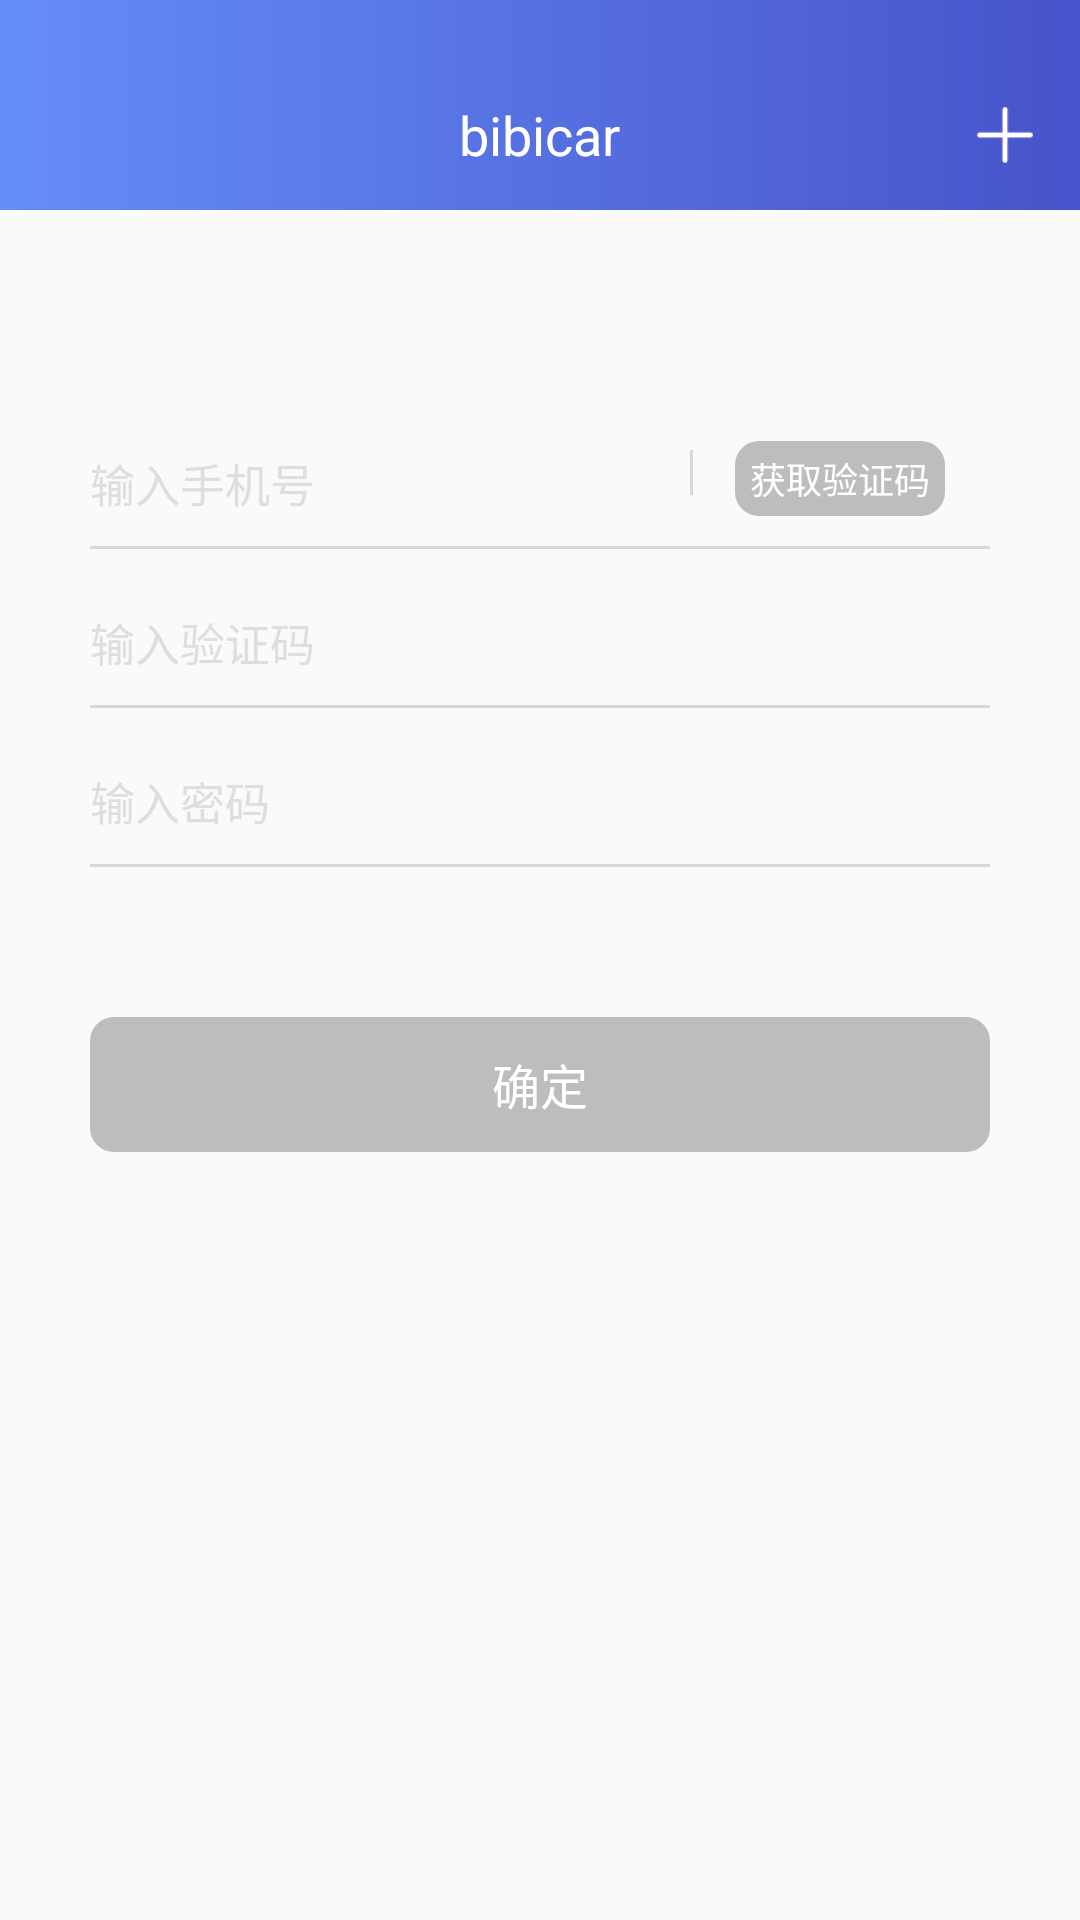

The Android layout XML behind this screen, and the referenced resources:
<!-- AndroidManifest.xml: application theme AppTheme -->
<!-- res/layout/fragment_forget_password.xml -->
<?xml version="1.0" encoding="utf-8"?>
<LinearLayout xmlns:android="http://schemas.android.com/apk/res/android"
              android:layout_width="match_parent"
              android:layout_height="match_parent"
              android:orientation="vertical">

    <include layout="@layout/title_bar"/>

    <RelativeLayout
        android:layout_width="300dp"
        android:layout_height="wrap_content"
        android:layout_gravity="center_horizontal"
        android:layout_marginTop="60dp">

        <EditText
            android:id="@+id/et_input_phone"
            android:layout_width="200dp"
            android:layout_height="wrap_content"
            android:layout_gravity="center_horizontal"
            android:layout_marginTop="20dp"
            android:background="@null"
            android:hint="输入手机号"
            android:inputType="phone"
            android:maxLength="11"
            android:textColorHint="#dedede"
            android:textCursorDrawable="@drawable/color_cursor"
            android:textSize="15sp"/>

        <View
            android:layout_width="1dp"
            android:layout_height="15dp"
            android:layout_alignTop="@id/et_input_phone"
            android:layout_toRightOf="@id/et_input_phone"
            android:background="#d8d8d8"/>

        <Button
            android:id="@+id/btn_get_verification_code"
            android:layout_width="70dp"
            android:layout_height="25dp"
            android:layout_alignBottom="@id/et_input_phone"
            android:layout_alignParentRight="true"
            android:layout_centerVertical="true"
            android:layout_marginRight="15dp"
            android:background="@drawable/background_login_register"
            android:enabled="false"
            android:gravity="center"
            android:text="获取验证码"
            android:textColor="@drawable/text_color_change"
            android:textSize="12sp"/>

    </RelativeLayout>

    <View
        android:layout_width="300dp"
        android:layout_height="1dp"
        android:layout_gravity="center_horizontal"
        android:layout_marginTop="10dp"
        android:background="#d8d8d8"/>

    <EditText
        android:id="@+id/et_input_verification_code"
        android:layout_width="300dp"
        android:layout_height="wrap_content"
        android:layout_gravity="center_horizontal"
        android:layout_marginTop="20dp"
        android:background="@null"
        android:hint="输入验证码"
        android:inputType="number"
        android:maxLength="4"
        android:textColorHint="#dedede"
        android:textCursorDrawable="@drawable/color_cursor"
        android:textSize="15sp"/>

    <View
        android:layout_width="300dp"
        android:layout_height="1dp"
        android:layout_gravity="center_horizontal"
        android:layout_marginTop="10dp"
        android:background="#d8d8d8"/>

    <EditText
        android:id="@+id/et_input_password"
        android:layout_width="300dp"
        android:layout_height="wrap_content"
        android:layout_gravity="center_horizontal"
        android:layout_marginTop="20dp"
        android:background="@null"
        android:hint="输入密码"
        android:inputType="textPassword"
        android:textColorHint="#dedede"
        android:textCursorDrawable="@drawable/color_cursor"
        android:textSize="15sp"/>

    <View
        android:layout_width="300dp"
        android:layout_height="1dp"
        android:layout_gravity="center_horizontal"
        android:layout_marginTop="10dp"
        android:background="#d8d8d8"/>

    <Button
        android:id="@+id/btn_make_sure"
        android:layout_width="300dp"
        android:layout_height="45dp"
        android:layout_gravity="center_horizontal"
        android:layout_marginTop="50dp"
        android:background="@drawable/background_login_register"
        android:enabled="false"
        android:gravity="center"
        android:text="确定"
        android:textColor="@drawable/text_color_change"
        android:textSize="16sp"/>

</LinearLayout>
<!-- res/layout/title_bar.xml (included above) -->
<?xml version="1.0" encoding="utf-8"?>
<LinearLayout xmlns:android="http://schemas.android.com/apk/res/android"
              android:layout_width="match_parent"
              android:layout_height="wrap_content"
              android:orientation="vertical">

    <View
        android:layout_width="match_parent"
        android:layout_height="20dp"
        android:background="@drawable/background_title_bar"/>

    <RelativeLayout
        android:layout_width="match_parent"
        android:layout_height="50dp"
        android:background="@drawable/background_title_bar">

        <ImageView
            android:id="@+id/iv_back"
            android:layout_width="20dp"
            android:layout_height="15dp"
            android:layout_centerVertical="true"
            android:layout_marginLeft="15dp"
            android:background="@drawable/iv_background_change"/>

        <com.bibicar.view.CircleImageView
            android:id="@+id/iv_user"
            android:layout_width="30dp"
            android:layout_height="30dp"
            android:layout_centerVertical="true"
            android:layout_marginLeft="15dp"
            android:clickable="true"
            android:src="@drawable/user_photo"
            android:visibility="gone"/>

        <TextView
            android:id="@+id/tv_title"
            android:layout_width="wrap_content"
            android:layout_height="wrap_content"
            android:layout_centerInParent="true"
            android:text="bibicar"
            android:textColor="#ffffff"
            android:textSize="18sp"/>

        <ImageView
            android:id="@+id/iv_add"
            android:layout_width="20dp"
            android:layout_height="20dp"
            android:layout_alignParentRight="true"
            android:layout_centerVertical="true"
            android:layout_marginRight="15dp"
            android:clickable="true"
            android:src="@drawable/title_bar_add"/>

        <ImageView
            android:id="@+id/iv_message"
            android:layout_width="20dp"
            android:layout_height="20dp"
            android:layout_alignParentRight="true"
            android:layout_centerVertical="true"
            android:layout_marginRight="15dp"
            android:clickable="true"
            android:src="@drawable/message_no"
            android:visibility="gone"/>

        <TextView
            android:id="@+id/tv_more"
            android:layout_width="30dp"
            android:layout_height="20dp"
            android:layout_alignParentRight="true"
            android:layout_centerVertical="true"
            android:layout_marginRight="15dp"
            android:clickable="true"
            android:text="更多"
            android:textColor="@drawable/text_color_change"
            android:textSize="14sp"
            android:visibility="gone"/>

    </RelativeLayout>

</LinearLayout>
<!-- resources referenced by this layout -->
<resources>
  <!-- drawable background_login_register (drawable) -->
  <?xml version="1.0" encoding="utf-8"?>
  <selector xmlns:android="http://schemas.android.com/apk/res/android">
      <item android:drawable="@drawable/background_login_change" android:state_enabled="true"/>
      <item android:drawable="@drawable/background_login_change_no_enabled" android:state_enabled="false"/>
  </selector>
  <!-- drawable background_title_bar (drawable) -->
  <?xml version="1.0" encoding="utf-8"?>
  <shape xmlns:android="http://schemas.android.com/apk/res/android"
         android:shape="rectangle">
      <size
          android:width="350dp"
          android:height="50dp"/>
      <gradient
          android:endColor="#4753CA"
          android:startColor="#658DF8"/>
  </shape>
  <!-- drawable color_cursor (drawable) -->
  <?xml version="1.0" encoding="utf-8"?>
  <shape xmlns:android="http://schemas.android.com/apk/res/android"
         android:shape="rectangle">
      <size android:width="1dp"/>
      <solid android:color="#658DF8"/>
  </shape>
  <!-- drawable iv_background_change (drawable) -->
  <?xml version="1.0" encoding="utf-8"?>
  <selector xmlns:android="http://schemas.android.com/apk/res/android">
      <item android:drawable="@drawable/bibi_back_white" android:state_pressed="false"/>
      <item android:drawable="@drawable/bibi_back_black" android:state_pressed="true"/>
  </selector>
  <!-- drawable message_no: png bitmap (drawable-xhdpi, 748 bytes) -->
  <!-- drawable text_color_change (drawable) -->
  <?xml version="1.0" encoding="utf-8"?>
  <selector xmlns:android="http://schemas.android.com/apk/res/android">
      <item android:color="#ffffff" android:state_pressed="false"/>
      <item android:color="#658DF8" android:state_pressed="true"/>
  </selector>
  <!-- drawable title_bar_add: png bitmap (drawable-xxhdpi, 468 bytes) -->
  <style name="AppTheme" parent="Theme.AppCompat.Light.NoActionBar">
          
          <item name="colorPrimary">@color/colorPrimary</item>
          <item name="colorPrimaryDark">@color/colorPrimaryDark</item>
          <item name="colorAccent">@color/colorAccent</item>
      </style>
  <!-- drawable background_login_change (drawable) -->
  <?xml version="1.0" encoding="utf-8"?>
  <selector xmlns:android="http://schemas.android.com/apk/res/android">
      <item android:drawable="@drawable/background_no_press_state" android:state_pressed="false"/>
      <item android:drawable="@drawable/background_press_state" android:state_pressed="true"/>
  </selector>
  <!-- drawable background_login_change_no_enabled (drawable) -->
  <?xml version="1.0" encoding="utf-8"?>
  <shape xmlns:android="http://schemas.android.com/apk/res/android"
         android:shape="rectangle">
      <size
          android:width="80dp"
          android:height="20dp"/>
  
      <solid
          android:color="#bdbdbd"/>
  
      <corners
          android:radius="8dp"/>
  </shape>
  <color name="colorPrimary">#3F51B5</color>
  <color name="colorPrimaryDark">#303F9F</color>
  <color name="colorAccent">#FF4081</color>
  <!-- drawable background_no_press_state (drawable) -->
  <?xml version="1.0" encoding="utf-8"?>
  <shape xmlns:android="http://schemas.android.com/apk/res/android"
         android:shape="rectangle">
      <size
          android:width="300dp"
          android:height="45dp"/>
      <gradient
          android:endColor="#4753CA"
          android:startColor="#658DF8"/>
      <corners android:radius="8dp"/>
  </shape>
  <!-- drawable background_press_state (drawable) -->
  <?xml version="1.0" encoding="utf-8"?>
  <shape xmlns:android="http://schemas.android.com/apk/res/android"
         android:shape="rectangle">
      <size
          android:width="300dp"
          android:height="45dp"/>
      <gradient
          android:endColor="#230ecd"
          android:startColor="#4753CA"/>
      <corners android:radius="8dp"/>
  </shape>
</resources>
